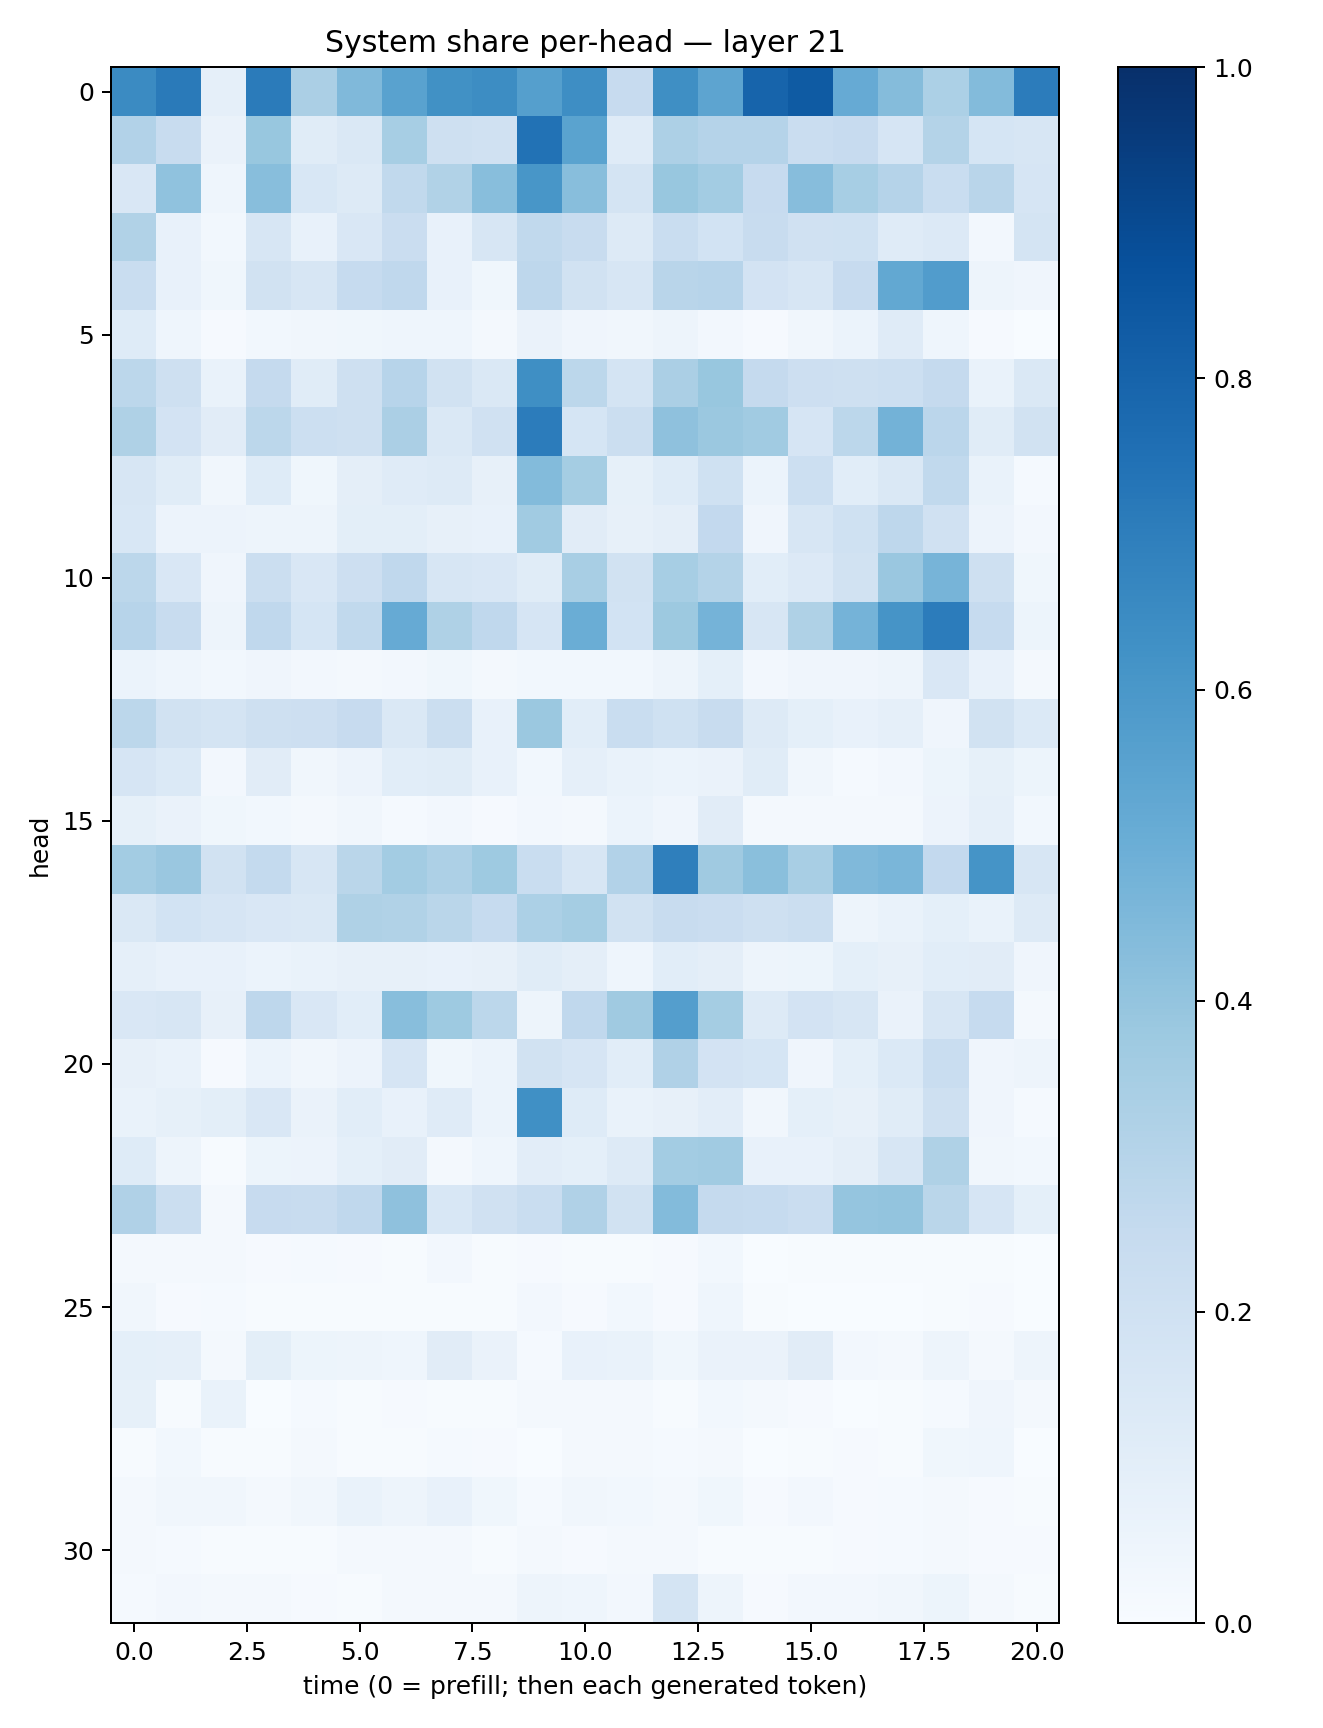

The data file committed next to this chart (first rows):
0.6495693, 0.7118053, 0.08800181, 0.7090177, 0.3346743, 0.44579718, 0.55182654, 0.62783283, 0.64179754, 0.56519294, 0.6402669, 0.24418347, 0.63547534, 0.5421144, 0.7971992, 0.83420205, 0.5139291, 0.43586686, 0.3314415, 0.43888122, 0.70369744
0.3095, 0.2413, 0.06391, 0.3883, 0.1145, 0.1412, 0.3453, 0.2044, 0.1986, 0.745, 0.5503, 0.1188, 0.3263, 0.3046, 0.3036, 0.2304, 0.2456, 0.1641, 0.3068, 0.1695, 0.158
0.1507, 0.4075, 0.04562, 0.4264, 0.1543, 0.1251, 0.2624, 0.3127, 0.4277, 0.6039, 0.427, 0.1789, 0.3884, 0.3573, 0.2458, 0.4298, 0.3465, 0.3041, 0.2307, 0.2915, 0.1642
0.3164, 0.07141, 0.02761, 0.1607, 0.07522, 0.1512, 0.2283, 0.0772, 0.164, 0.2646, 0.2366, 0.1262, 0.2306, 0.1868, 0.2372, 0.1962, 0.2011, 0.1195, 0.1329, 0.02438, 0.1725
0.2308, 0.07728, 0.03748, 0.1898, 0.1591, 0.2489, 0.2662, 0.0729, 0.03742, 0.2739, 0.1908, 0.1595, 0.2916, 0.2953, 0.1811, 0.1608, 0.2423, 0.5239, 0.5751, 0.04861, 0.04069
0.1225, 0.04613, 0.01081, 0.03108, 0.03376, 0.03549, 0.04586, 0.04483, 0.01777, 0.06466, 0.04275, 0.0326, 0.0491, 0.02495, 0.01106, 0.03501, 0.05992, 0.1191, 0.04474, 0.009627, 0.003339
0.2791, 0.204, 0.06851, 0.2516, 0.1166, 0.2081, 0.2957, 0.1952, 0.1437, 0.6332, 0.2787, 0.1794, 0.3331, 0.3892, 0.2509, 0.2137, 0.2067, 0.2185, 0.2512, 0.06944, 0.1421
0.3224, 0.1797, 0.1127, 0.2791, 0.2149, 0.2035, 0.3332, 0.1433, 0.1965, 0.7043, 0.171, 0.2206, 0.4136, 0.3822, 0.367, 0.1675, 0.2793, 0.4782, 0.2823, 0.1148, 0.1902
0.1605, 0.1164, 0.03207, 0.1237, 0.03874, 0.09492, 0.118, 0.1316, 0.08171, 0.4407, 0.3525, 0.0834, 0.1244, 0.201, 0.0599, 0.2183, 0.1072, 0.1433, 0.2627, 0.06681, 0.01288
0.1536, 0.05497, 0.05469, 0.05048, 0.04903, 0.09953, 0.09855, 0.07976, 0.07432, 0.3657, 0.1117, 0.08098, 0.09716, 0.26, 0.03973, 0.1627, 0.2024, 0.2749, 0.1967, 0.05603, 0.0252
0.2789, 0.1495, 0.04005, 0.2222, 0.1498, 0.2125, 0.2658, 0.1589, 0.1493, 0.1148, 0.3433, 0.1923, 0.3439, 0.3084, 0.1062, 0.1337, 0.188, 0.3832, 0.4697, 0.2092, 0.03784
0.2958, 0.2388, 0.05017, 0.269, 0.1685, 0.264, 0.5149, 0.3205, 0.2662, 0.1661, 0.5013, 0.1858, 0.376, 0.4761, 0.1611, 0.3205, 0.4744, 0.6115, 0.7054, 0.2467, 0.05421
0.06004, 0.04615, 0.02793, 0.04149, 0.02533, 0.02278, 0.02589, 0.03523, 0.01953, 0.02996, 0.02888, 0.02747, 0.04994, 0.09288, 0.025, 0.03933, 0.03989, 0.0473, 0.1495, 0.07106, 0.02145
0.2785, 0.1936, 0.1721, 0.2084, 0.2125, 0.2454, 0.1419, 0.2207, 0.07262, 0.3807, 0.1081, 0.2324, 0.2008, 0.2415, 0.1308, 0.09086, 0.07217, 0.08744, 0.04013, 0.1902, 0.1392
0.1658, 0.1406, 0.02536, 0.1132, 0.03296, 0.0559, 0.1057, 0.1135, 0.07503, 0.02788, 0.08713, 0.06794, 0.05951, 0.0662, 0.1142, 0.03435, 0.01548, 0.02514, 0.05126, 0.08231, 0.05311
0.0823, 0.06419, 0.03667, 0.02971, 0.01935, 0.03191, 0.01322, 0.02673, 0.009882, 0.02476, 0.01801, 0.06141, 0.03988, 0.1104, 0.02106, 0.01899, 0.01593, 0.02266, 0.05498, 0.08721, 0.03056
0.3573, 0.3834, 0.1938, 0.2555, 0.1574, 0.2882, 0.3564, 0.3276, 0.374, 0.2323, 0.1594, 0.31, 0.693, 0.3708, 0.4222, 0.3404, 0.4455, 0.462, 0.258, 0.6158, 0.1582
0.148, 0.1839, 0.1679, 0.1505, 0.1445, 0.3237, 0.3137, 0.2869, 0.2474, 0.3314, 0.3545, 0.1892, 0.2391, 0.2266, 0.2107, 0.2254, 0.05059, 0.06703, 0.09106, 0.0668, 0.1284
0.08716, 0.07566, 0.07652, 0.05981, 0.06821, 0.08024, 0.08066, 0.07594, 0.08133, 0.1151, 0.09572, 0.0431, 0.1061, 0.09709, 0.04922, 0.0519, 0.09298, 0.07911, 0.1086, 0.1122, 0.04266
0.1503, 0.1609, 0.07824, 0.2768, 0.152, 0.1061, 0.4262, 0.373, 0.2798, 0.05005, 0.2693, 0.3708, 0.5665, 0.3531, 0.125, 0.183, 0.1628, 0.06613, 0.1613, 0.2488, 0.01876
0.08138, 0.06898, 0.00839, 0.05865, 0.0337, 0.05643, 0.1653, 0.03884, 0.06105, 0.1879, 0.1652, 0.1064, 0.319, 0.1833, 0.1714, 0.04183, 0.09344, 0.1383, 0.2336, 0.04036, 0.04971
0.06655, 0.08453, 0.1005, 0.1499, 0.06367, 0.1089, 0.0709, 0.1208, 0.05911, 0.6317, 0.1219, 0.06943, 0.08118, 0.1033, 0.0332, 0.09043, 0.07881, 0.1165, 0.2108, 0.04098, 0.01549
0.1242, 0.04955, 0.005348, 0.05402, 0.05717, 0.09295, 0.111, 0.02337, 0.04369, 0.105, 0.09064, 0.1283, 0.3592, 0.3652, 0.07772, 0.07455, 0.09733, 0.1631, 0.3207, 0.03376, 0.03123
0.3191, 0.2212, 0.01657, 0.2428, 0.2399, 0.2692, 0.4107, 0.1562, 0.1958, 0.2343, 0.3175, 0.1886, 0.4391, 0.2512, 0.2473, 0.2291, 0.3984, 0.401, 0.2869, 0.1671, 0.09245
0.02143, 0.023, 0.01723, 0.008284, 0.01192, 0.01065, 0.00424, 0.02535, 0.005512, 0.009687, 0.005393, 0.007538, 0.008847, 0.02759, 0.003475, 0.004537, 0.004008, 0.005825, 0.004545, 0.005635, 0.002738
0.03481, 0.007858, 0.01331, 0.004493, 0.007504, 0.005895, 0.00503, 0.007365, 0.004313, 0.02477, 0.00917, 0.02751, 0.008821, 0.046, 0.006271, 0.0009922, 0.0008448, 0.0007344, 0.004952, 0.008931, 0.00328
0.09123, 0.08846, 0.01747, 0.1007, 0.05465, 0.04688, 0.04452, 0.1114, 0.06431, 0.012, 0.07084, 0.06788, 0.03568, 0.06497, 0.06257, 0.1095, 0.02557, 0.01709, 0.04844, 0.01941, 0.0491
0.08525, 0.006887, 0.06846, 0.003512, 0.01257, 0.007487, 0.009483, 0.007106, 0.005509, 0.01694, 0.01776, 0.01859, 0.007771, 0.02838, 0.01924, 0.00857, 0.003152, 0.004234, 0.01353, 0.04249, 0.01646
0.007439, 0.02835, 0.005297, 0.00593, 0.01881, 0.005059, 0.005691, 0.01452, 0.00838, 0.003646, 0.01896, 0.02072, 0.01216, 0.01636, 0.003635, 0.007796, 0.009888, 0.005638, 0.03646, 0.04517, 0.003653
0.01842, 0.03458, 0.0319, 0.01854, 0.03238, 0.06833, 0.04979, 0.07196, 0.03793, 0.01534, 0.03444, 0.02799, 0.02279, 0.03556, 0.01152, 0.02591, 0.0114, 0.01195, 0.01851, 0.009169, 0.006274
0.01931, 0.01248, 0.00674, 0.006813, 0.007637, 0.0168, 0.01648, 0.01742, 0.004554, 0.01578, 0.009994, 0.02309, 0.01567, 0.00781, 0.007002, 0.00406, 0.008847, 0.01201, 0.01814, 0.01058, 0.01043
0.01309, 0.02715, 0.02118, 0.01617, 0.008913, 0.005645, 0.02134, 0.0196, 0.01829, 0.04882, 0.04339, 0.02543, 0.1789, 0.0469, 0.01089, 0.02609, 0.02513, 0.03418, 0.05145, 0.0194, 0.007511
